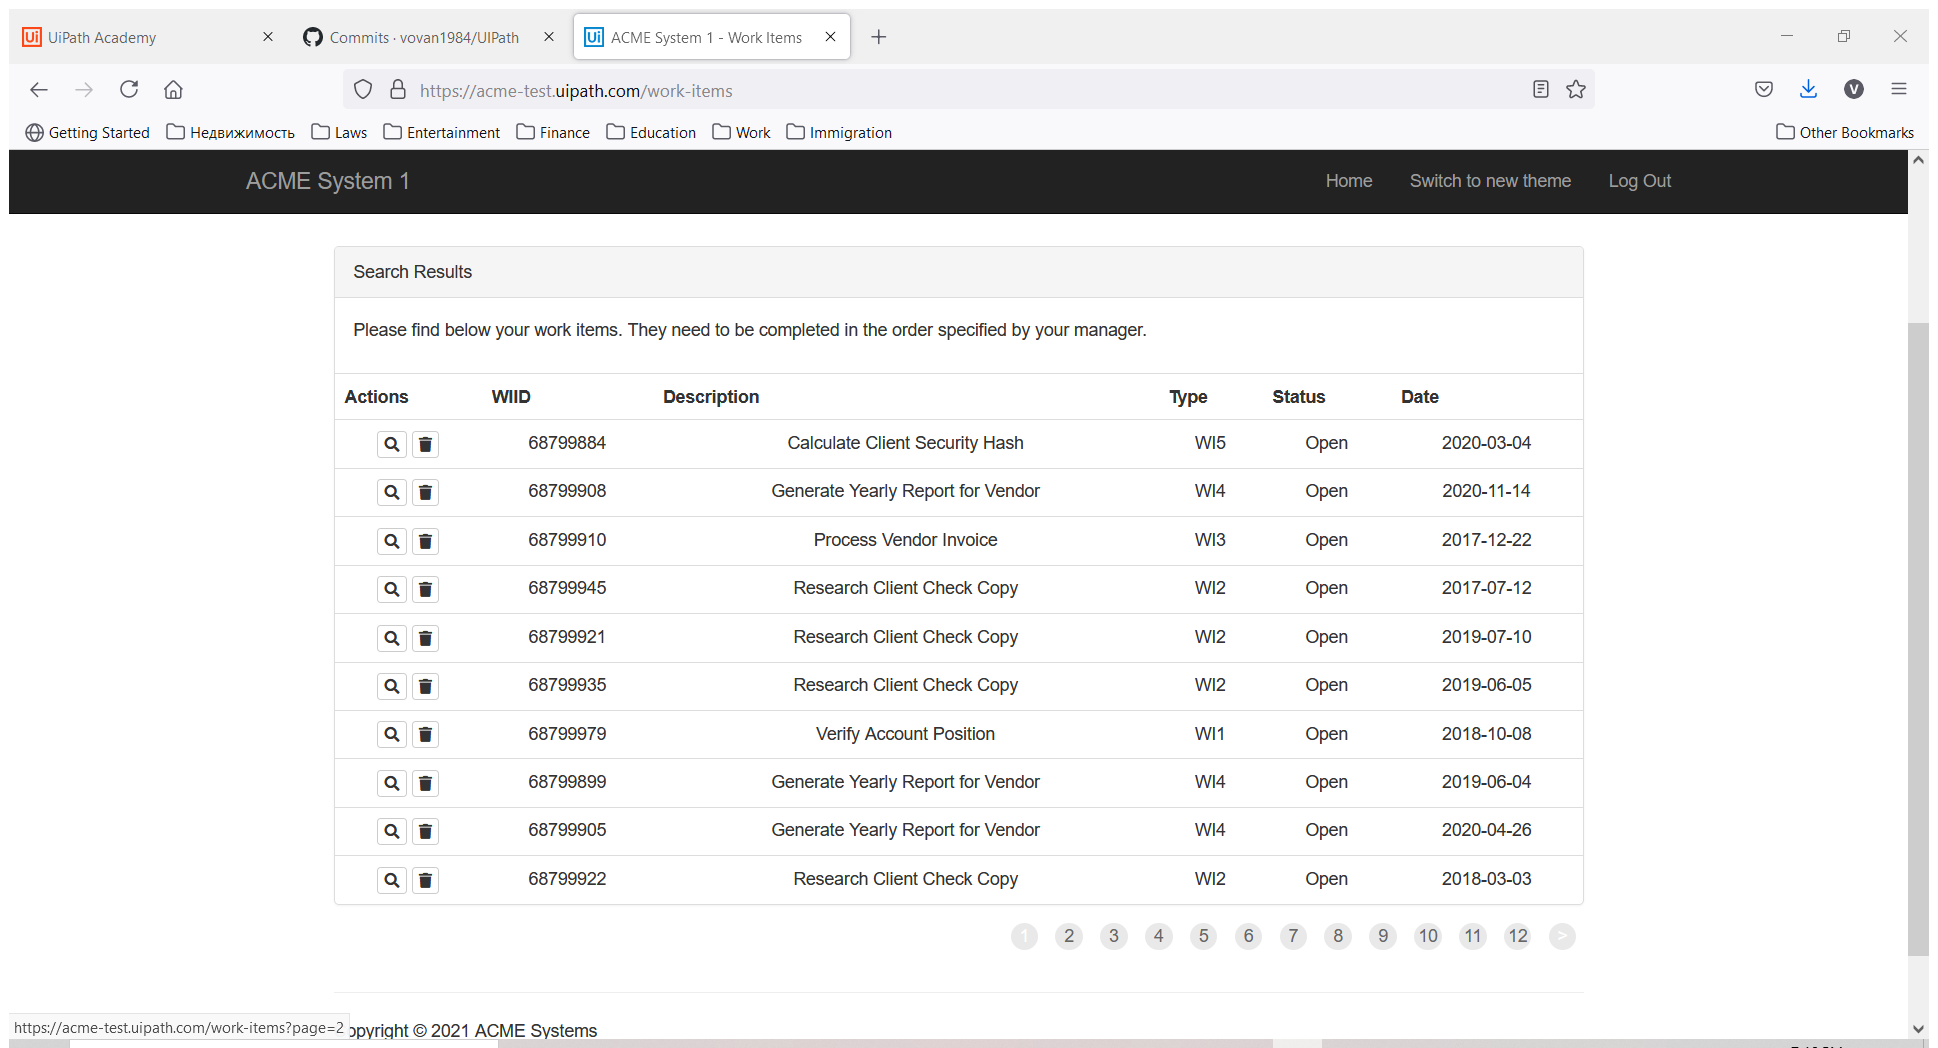
Task: Calculate security hash for ACME clients based on their personal information.
Workflow: System1GetAllWorkItems

Step 1: Attach Browser Firefox in window 'ACME System 1 - Work Items' (firefox.exe)

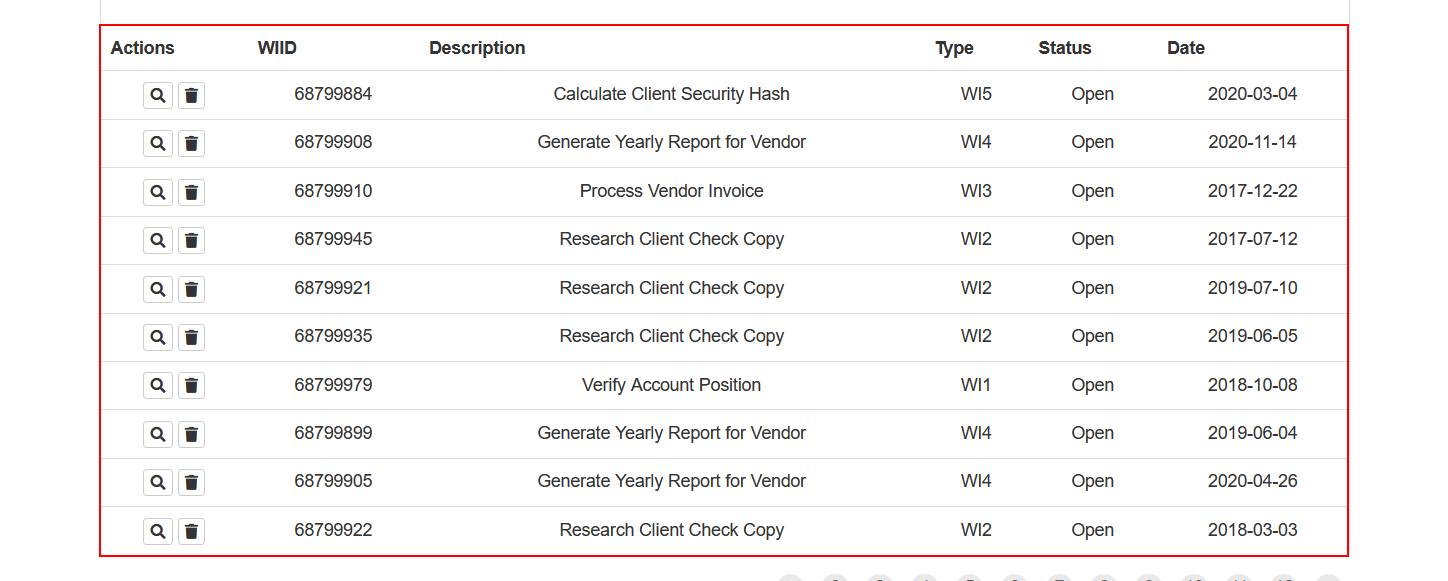
Step 2: get-text from the table